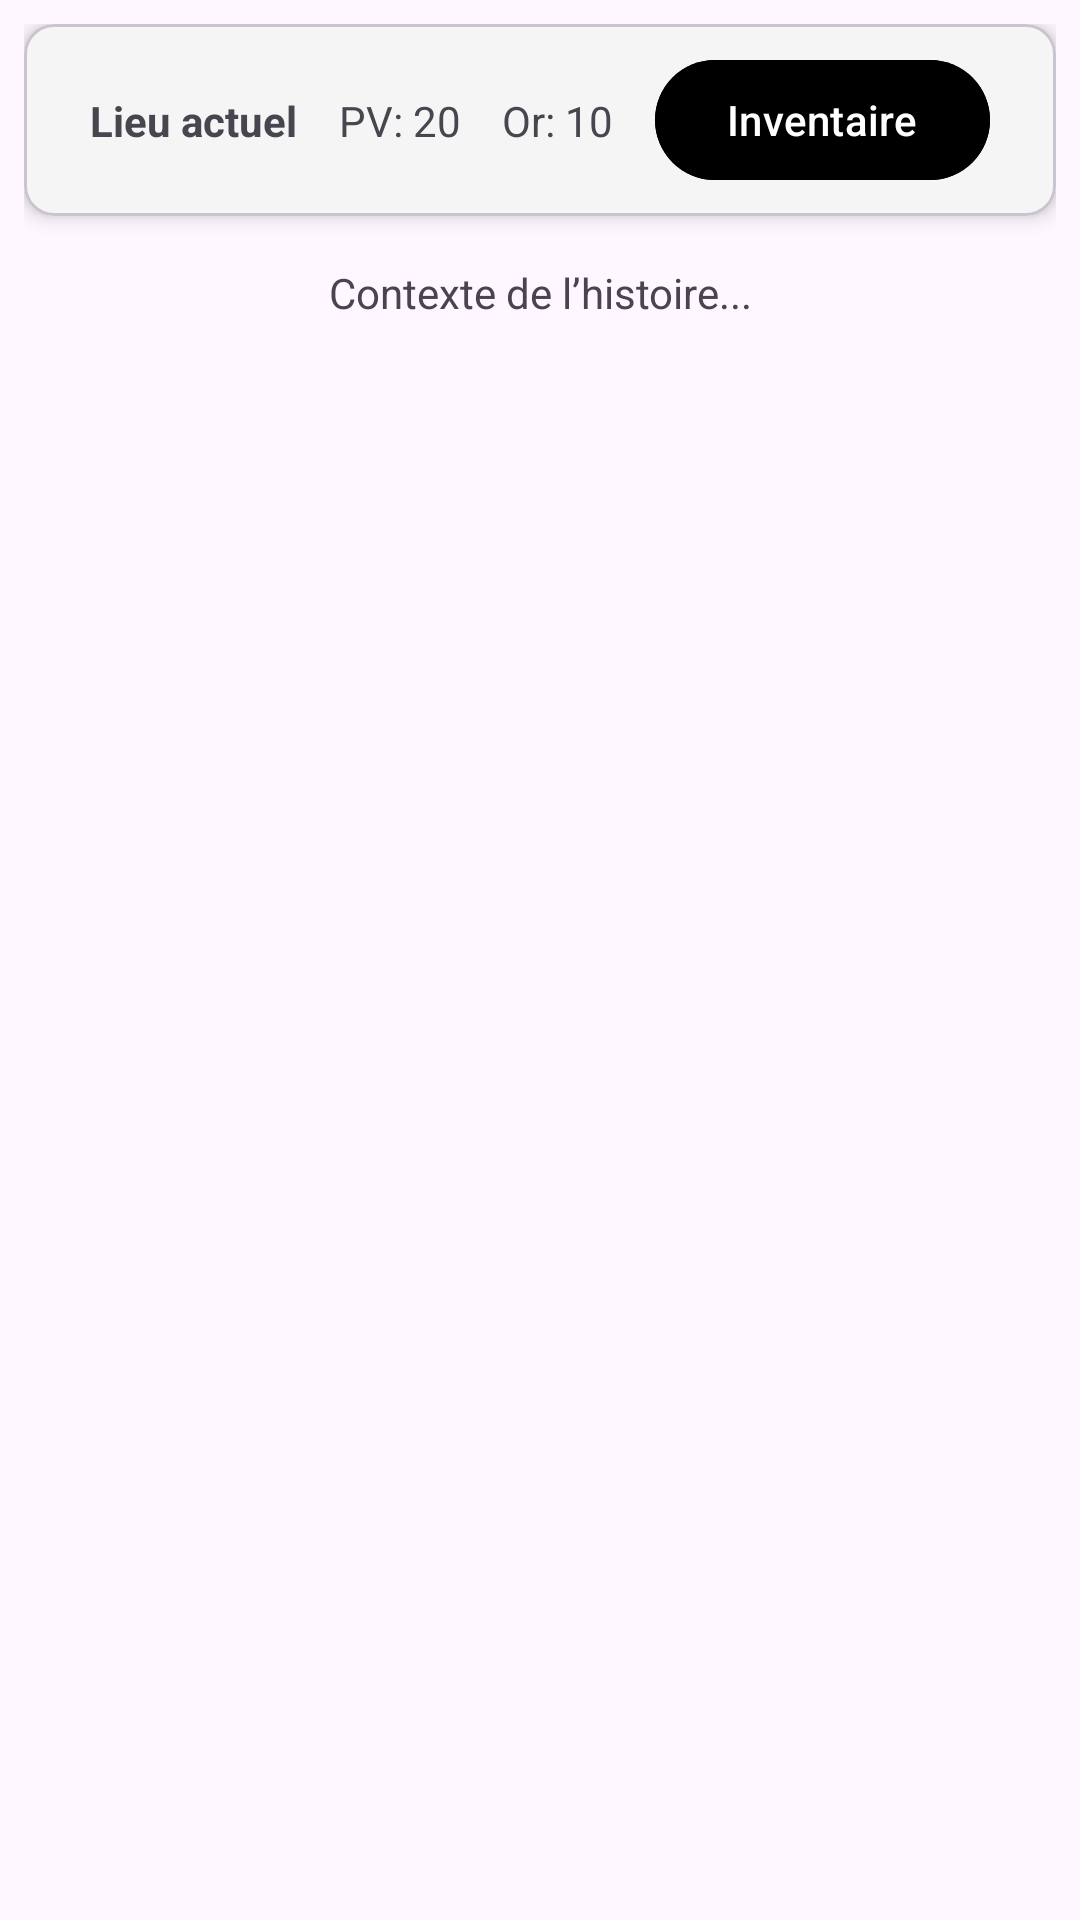

Layout XML and referenced resources for this Android screen:
<!-- AndroidManifest.xml: application theme Theme.ProjectAppTest -->
<!-- res/layout/activity_game.xml -->
<?xml version="1.0" encoding="utf-8"?>
<LinearLayout
    xmlns:android="http://schemas.android.com/apk/res/android"
    xmlns:app="http://schemas.android.com/apk/res-auto"
    android:orientation="vertical"
    android:padding="8dp"
    android:layout_width="match_parent"
    android:layout_height="match_parent">

    
    <com.google.android.material.card.MaterialCardView
        android:id="@+id/layoutHeaderGame"
        android:layout_width="match_parent"
        android:layout_height="wrap_content"
        app:cardCornerRadius="10dp"
        app:cardBackgroundColor="@color/secondary_background"
        app:cardElevation="4dp"
        android:layout_marginBottom="8dp">

        <androidx.constraintlayout.widget.ConstraintLayout
            android:layout_width="match_parent"
            android:layout_height="wrap_content"
            android:padding="8dp">

            
            <TextView
                android:id="@+id/textViewLocation"
                android:layout_width="wrap_content"
                android:layout_height="wrap_content"
                android:fontWeight="500"
                android:text="Lieu actuel"
                android:textStyle="bold"
                app:layout_constraintBottom_toBottomOf="parent"
                app:layout_constraintEnd_toStartOf="@+id/textViewLife"
                app:layout_constraintHorizontal_chainStyle="spread"
                app:layout_constraintStart_toStartOf="parent"
                app:layout_constraintTop_toTopOf="parent" />

            
            <TextView
                android:id="@+id/textViewLife"
                android:layout_width="wrap_content"
                android:layout_height="wrap_content"
                android:text="PV: 20"
                android:fontWeight="300"
                app:layout_constraintStart_toEndOf="@id/textViewLocation"
                app:layout_constraintEnd_toStartOf="@+id/textViewMoney"
                app:layout_constraintTop_toTopOf="parent"
                app:layout_constraintBottom_toBottomOf="parent" />

            
            <TextView
                android:id="@+id/textViewMoney"
                android:layout_width="wrap_content"
                android:layout_height="wrap_content"
                android:text="Or: 10"
                android:fontWeight="300"
                app:layout_constraintStart_toEndOf="@id/textViewLife"
                app:layout_constraintEnd_toStartOf="@+id/buttonInventory"
                app:layout_constraintTop_toTopOf="parent"
                app:layout_constraintBottom_toBottomOf="parent" />

            
            <com.google.android.material.button.MaterialButton
                android:id="@+id/buttonInventory"
                android:layout_width="wrap_content"
                android:layout_height="wrap_content"
                android:text="Inventaire"
                android:textColor="@color/main_text"
                android:backgroundTint="@color/main_background"
                app:cornerRadius="50dp"
                app:layout_constraintStart_toEndOf="@id/textViewMoney"
                app:layout_constraintEnd_toEndOf="parent"
                app:layout_constraintTop_toTopOf="parent"
                app:layout_constraintBottom_toBottomOf="parent" />
        </androidx.constraintlayout.widget.ConstraintLayout>
    </com.google.android.material.card.MaterialCardView>

    
    <ScrollView
        android:layout_width="match_parent"
        android:layout_height="0dp"
        android:layout_weight="1">
        <TextView
            android:id="@+id/textViewContext"
            android:layout_width="match_parent"
            android:layout_height="wrap_content"
            android:text="Contexte de l’histoire..."
            android:gravity="center"
            android:fontWeight="300"
            android:padding="8dp" />
    </ScrollView>

    
    <LinearLayout
        android:id="@+id/layoutChoices"
        android:orientation="vertical"
        android:layout_width="match_parent"
        android:layout_height="wrap_content"
        android:paddingTop="8dp">
    </LinearLayout>
</LinearLayout>
<!-- resources referenced by this layout -->
<resources>
  <color name="main_background">#000000</color>
  <color name="main_text">#FFFFFF</color>
  <color name="secondary_background">#F5F5F5</color>
  <style name="Theme.ProjectAppTest" parent="Base.Theme.ProjectAppTest" />
  <style name="Base.Theme.ProjectAppTest" parent="Theme.Material3.DayNight.NoActionBar">
          
          
      </style>
</resources>
